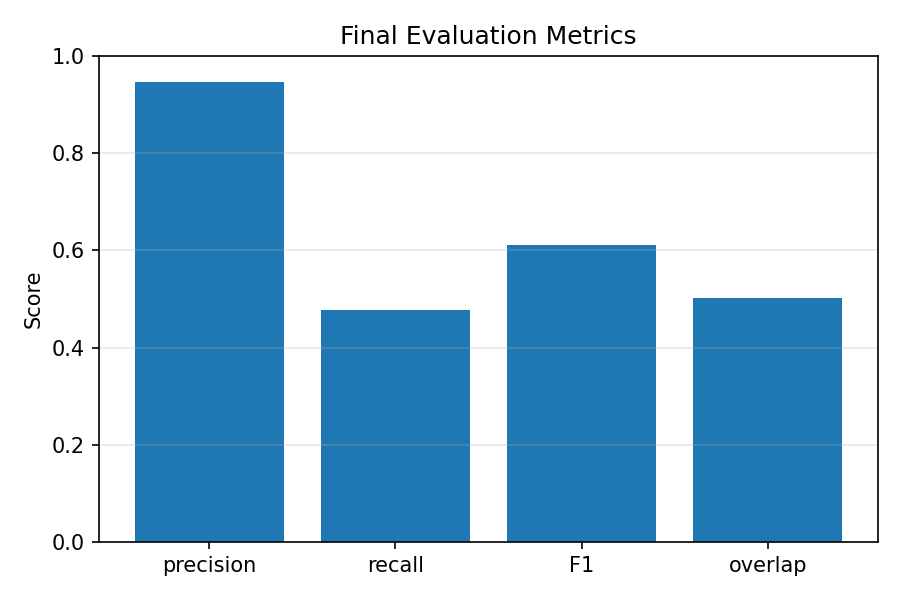

The data file committed next to this chart (first rows):
precision, recall, F1, stdPrecision, stdRecall, stdF1, overlap, stdOverlap, avgShift, stdShift
0.9467, 0.4777, 0.6113, 0.1364, 0.1537, 0.1439, 0.5019, 0.1744, -0.2091, 0.0124
